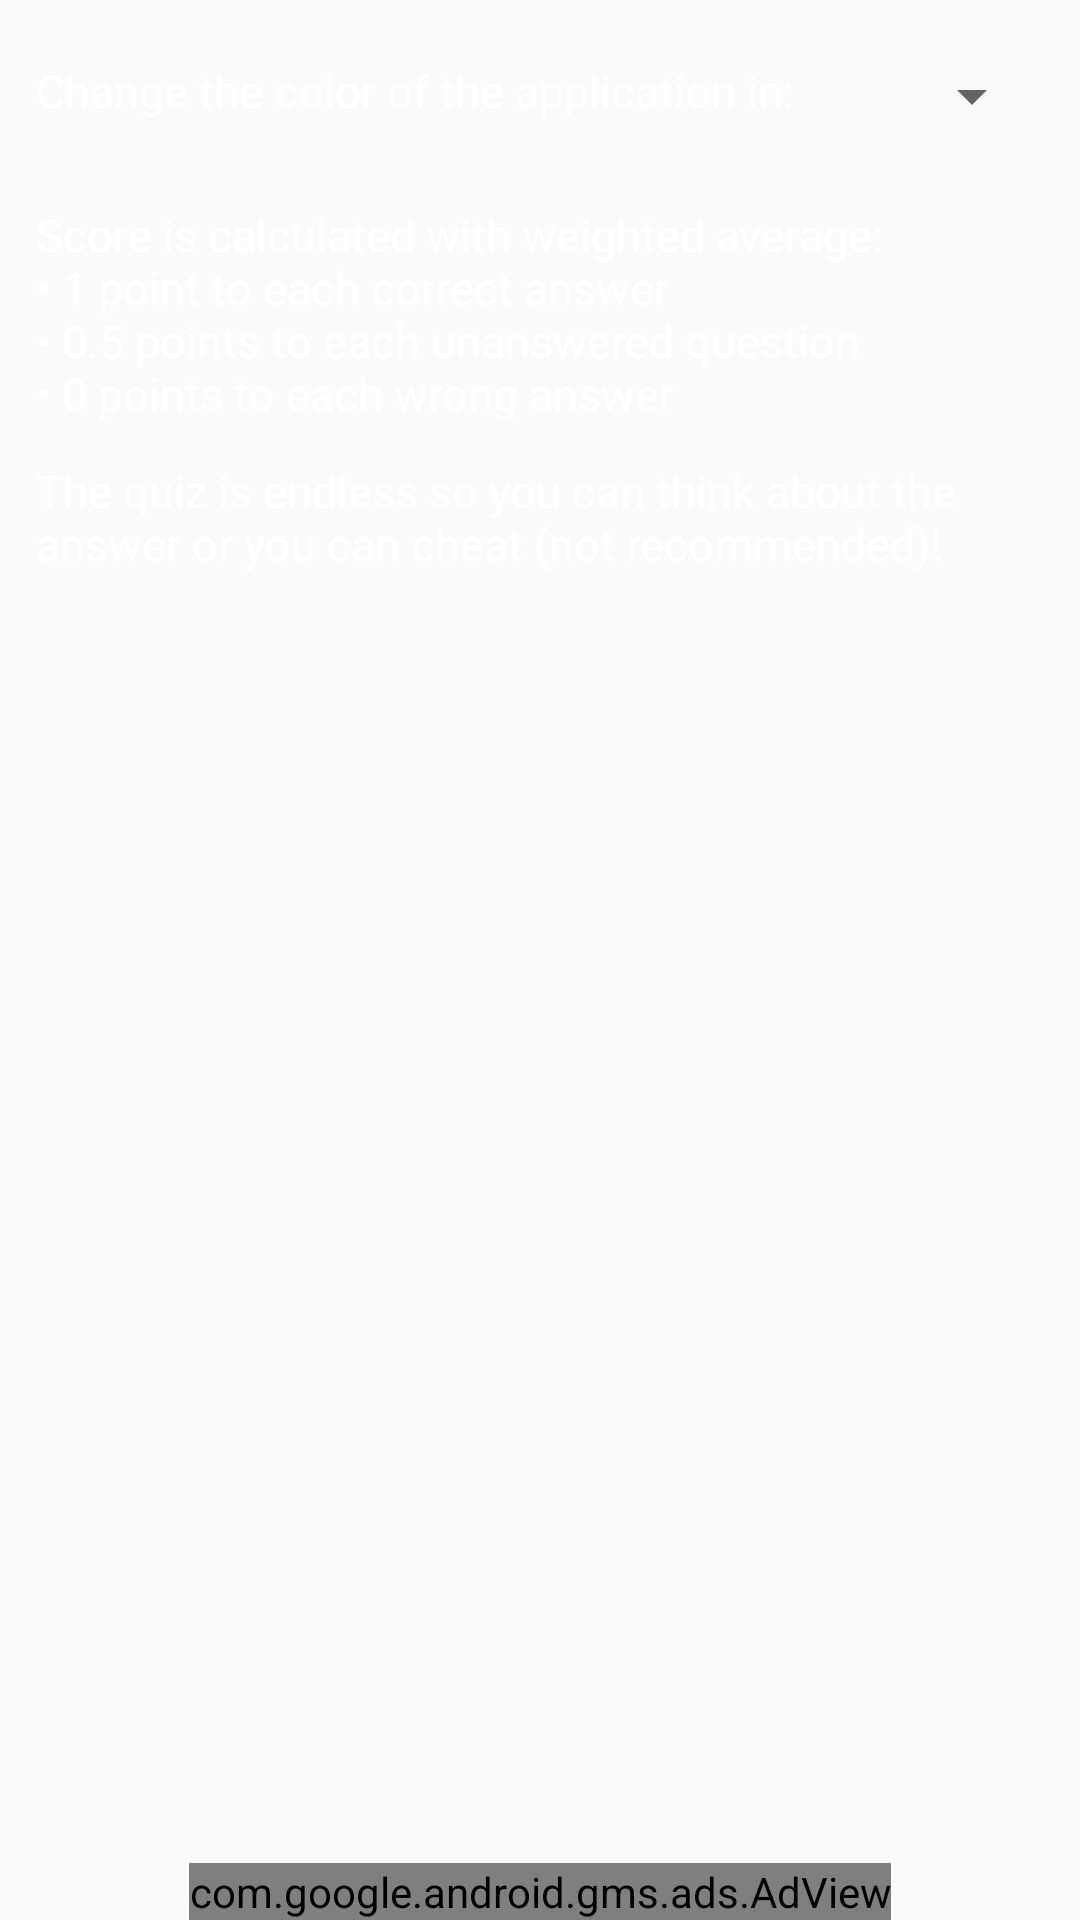

The Android layout XML behind this screen, and the referenced resources:
<!-- AndroidManifest.xml: activity theme AppTheme.NoActionBar -->
<!-- res/layout/fragment_settings.xml -->
<RelativeLayout xmlns:android="http://schemas.android.com/apk/res/android"
                xmlns:ads="http://schemas.android.com/apk/res-auto"
                xmlns:app="http://schemas.android.com/apk/res-auto"
                xmlns:tools="http://schemas.android.com/tools"
                android:id="@+id/fragment_settings"
                android:layout_width="match_parent"
                android:layout_height="match_parent"
                android:layout_gravity="center"
                android:orientation="vertical"
                android:paddingTop="@dimen/activity_vertical_margin"
                app:layout_behavior="@string/appbar_scrolling_view_behavior"
                tools:context=".fragments.SettingsFragment">

    <TextView
        android:id="@+id/changeColorText"
        android:layout_width="match_parent"
        android:layout_height="wrap_content"
        android:layout_margin="@dimen/button_margin12"
        android:layout_toStartOf="@+id/colorsSpinner"
        android:singleLine="false"
        android:text="@string/change_color"
        android:textColor="@color/white"
        android:textSize="15sp"/>

    <Spinner
        android:id="@+id/colorsSpinner"
        android:layout_width="wrap_content"
        android:layout_height="wrap_content"
        android:layout_alignParentEnd="true"
        android:layout_alignParentTop="true"
        android:layout_margin="@dimen/button_margin12"
        android:gravity="center"/>

    <TextView
        android:id="@+id/rulesText"
        android:layout_width="match_parent"
        android:layout_height="wrap_content"
        android:layout_below="@+id/colorsSpinner"
        android:layout_marginStart="@dimen/button_margin12"
        android:layout_marginTop="@dimen/button_margin12"
        android:text="@string/rules"
        android:textColor="@color/white"
        android:textSize="15sp"/>

    <TextView
        android:id="@+id/quizRulesText"
        android:layout_width="match_parent"
        android:layout_height="wrap_content"
        android:layout_above="@+id/adViewSettings"
        android:layout_below="@+id/rulesText"
        android:layout_margin="@dimen/button_margin12"
        android:text="@string/quizRules"
        android:textColor="@color/white"
        android:textSize="15sp"/>

    <com.google.android.gms.ads.AdView
        android:id="@+id/adViewSettings"
        android:layout_width="wrap_content"
        android:layout_height="wrap_content"
        android:layout_alignParentBottom="true"
        android:layout_centerHorizontal="true"
        ads:adSize="MEDIUM_RECTANGLE"
        ads:adUnitId="@string/ad_unit_settings"/>

</RelativeLayout>
<!-- resources referenced by this layout -->
<resources>
  <color name="white">#fff</color>
  <dimen name="activity_vertical_margin">8dp</dimen>
  <dimen name="button_margin12">12dp</dimen>
  <string name="ad_unit_settings">ca-app-pub-3334078095194784/7566503253</string>
  <string name="change_color">Change the color of the application in:</string>
  <string name="quizRules">The quiz is endless so you can think about the answer or you can cheat (not recommended)!</string>
  <string name="rules">Score is calculated with weighted average: \n• 1 point to each correct answer\n• 0.5 points to each unanswered question\n• 0 points to each wrong answer</string>
  <style name="AppTheme.NoActionBar" parent="Theme.AppCompat.Light.NoActionBar">
          <item name="windowActionBar">false</item>
          <item name="windowNoTitle">true</item>
      </style>
</resources>
